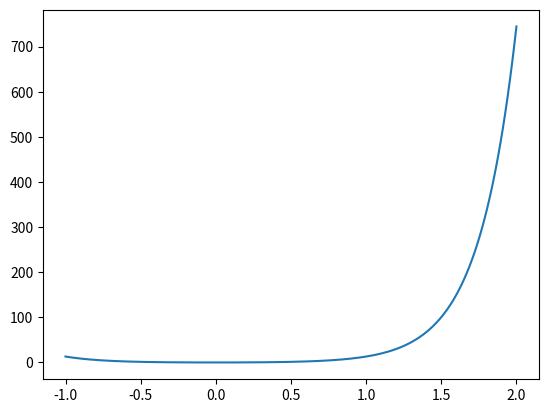

Write the Python code that produced this figure.
import math as mt
import numpy as np
import matplotlib.pyplot as plt


def fib(n):
    sqrt5 = mt.sqrt(5)
    fi = (sqrt5 + 1) / 2
    return int(fi ** n / sqrt5 + 0.5)


fibo_rec = lambda n: fib(n - 1) + fib(n - 2) if n > 2 else 1


def f(x: float):
    return np.sinh(2 * x) * np.sinh(2 * x)


def dyhotomy(a: float, b: float, eps: float, delta: float):
    counter = 0
    al = a
    bl = b
    while abs(bl - al) > 2 * delta:
        # l = bl - al
        x1 = (al + bl - eps) / 2
        x2 = (al + bl + eps) / 2
        if f(x1) > f(x2):
            al = x1
        else:
            bl = x2
        counter += 2
    res = (bl + al) / 2
    return np.array([counter, al, bl, res])


def golden_ratio(a: float, b: float, delta: float):
    counter = 0
    al = a
    bl = b
    l = bl - al
    x2 = al + (l / 1.618)
    x1 = bl - (l / 1.618)
    y1 = f(x1)
    y2 = f(x2)
    counter += 2
    while abs(bl - al) > delta:
        if y1 > y2:
            al = x1
            x1 = x2
            x2 = al + ((bl - al) / 1.618)
            y1 = y2
            y2 = f(x2)
        else:
            bl = x2
            x2 = x1
            x1 = bl - ((bl - al) / 1.618)
            y2 = y1
            y1 = f(x1)
        counter += 1
    res = (bl + al) / 2
    return np.array([counter, al, bl, res])


def fibo(a: float, b: float, n: int):
    counter = 0
    al = a
    bl = b
    x2 = al + ((bl - al) * ((fibo_rec(n - 1)) / fibo_rec(n)))
    x1 = al + ((bl - al) * ((fibo_rec(n - 2)) / fibo_rec(n)))
    y1 = f(x1)
    y2 = f(x2)
    counter += 2
    while n != 1:
        print(bl-al)
        n -= 1
        if y1 > y2:
            al = x1
            x1 = x2
            x2 = bl - (x1 - al)
            y1 = y2
            y2 = f(x2)
        else:
            bl = x2
            x2 = x1
            x1 = al + (bl - x2)
            y2 = y1
            y1 = f(x1)
        counter += 1
    res = (al + bl) / 2
    return np.array([counter, al, bl, res])


if __name__ == '__main__':

    result_d = dyhotomy(-1, 2, 0.0001, 0.001)
    x = np.linspace(-1, 2, 200)
    print(f'Кол-во операций: {result_d[0]} \n')
    print(f'Границы минимума: ({result_d[1]} ; {result_d[2]}) \n')
    print(f'Предполагаемый минимум: {result_d[3]} \n')
    plt.plot(x, f(x))
    plt.show()

    result_d = golden_ratio(-1, 2, 0.001)
    print(f'Кол-во операций: {result_d[0]} \n')
    print(f'Границы минимума: ({result_d[1]} ; {result_d[2]}) \n')
    print(f'Предполагаемый минимум: {result_d[3]} \n')

    result_d = fibo(-1, 2, 15)
    print(f'Кол-во операций: {result_d[0]} \n')
    print(f'Границы минимума: ({result_d[1]} ; {result_d[2]}) \n')
    print(f'Предполагаемый минимум: {result_d[3]} \n')
